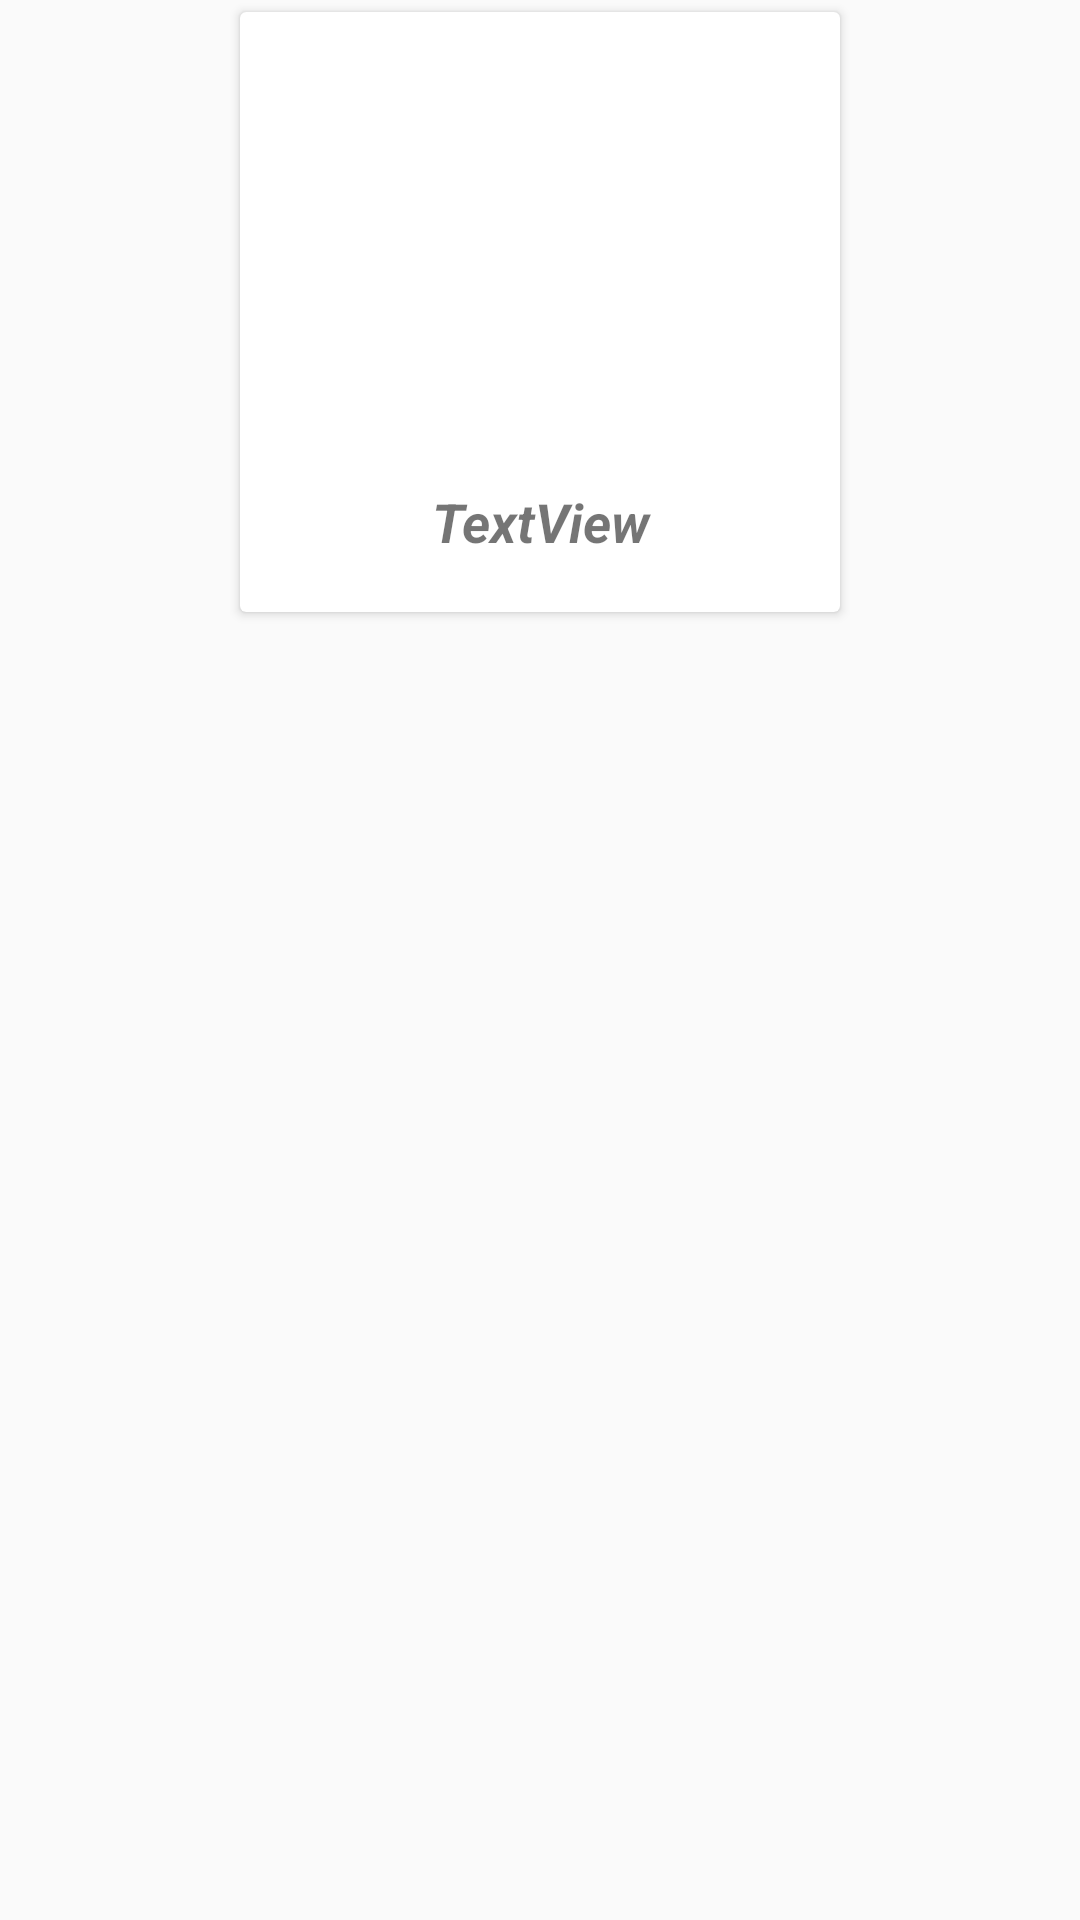

This screen was rendered from an Android layout file. Write that file and the resources it references.
<!-- AndroidManifest.xml: application theme Theme.AppCompat.DayNight.NoActionBar -->
<!-- res/layout/activity_my_list_adapter.xml -->
<?xml version="1.0" encoding="utf-8"?>
<LinearLayout xmlns:android="http://schemas.android.com/apk/res/android"
    xmlns:app="http://schemas.android.com/apk/res-auto"
    android:layout_width="match_parent"
    android:layout_height="wrap_content"
    android:orientation="vertical">
<androidx.cardview.widget.CardView xmlns:android="http://schemas.android.com/apk/res/android"
    android:id="@+id/cardview"
    android:layout_width="wrap_content"
    android:layout_height="wrap_content"
    android:layout_gravity="center"
    android:layout_margin="4dp">

    <LinearLayout
        android:layout_width="200dp"
        android:layout_height="200dp"
        android:orientation="vertical">
        <ImageView
            android:id="@+id/ivImage"
            android:layout_width="wrap_content"
            android:layout_height="0dp"
            android:src="@drawable/volf_image"
            android:layout_weight="7"/>

        <TextView
            android:id="@+id/tvTitle"
            android:layout_width="match_parent"
            android:layout_height="0dp"
            android:gravity="center"
            android:text="TextView"
            android:textSize="18sp"
            android:textStyle="italic|bold"
            android:layout_weight="3"/>
    </LinearLayout>

</androidx.cardview.widget.CardView>
</LinearLayout>
<!-- resources referenced by this layout -->
<resources>

</resources>
